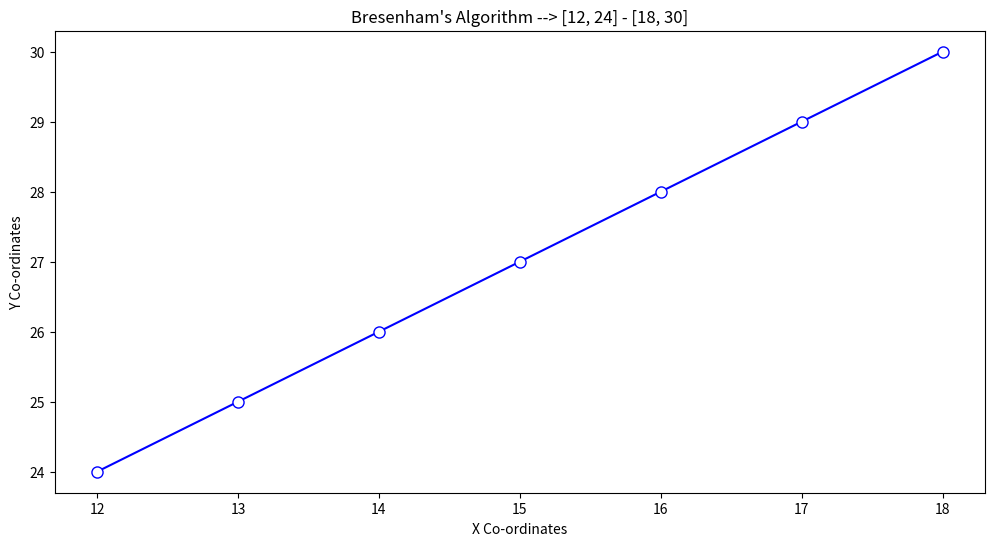

The matplotlib source for this figure: (Note: this script raises an exception after producing the figure.)
def bresen(x, y, j, k): 
    """
    X and Y are the Origin's Pixel Co-ordinates
    J and k are the Destination's Pixel Co-ordinates
    """
    count = 0
    axes = [[x, y]]

    #   Obtain change in x and change in y respectively
    dx = j - x
    dy = k - y

    #   Derive the Decision Parameter
    p = 2*dy - dx

    # Print the origin
    print(f'Pixel {count} ({x}, {y}) P{count} is {p}')

    #   Store the co-ordinates in a list - Axes
    while x != j and y != k:
        if p < 0:
            count += 1
            x += 1
            p = p + 2*dy
            axes.append([x, y])
            # print(f'Pixel {count} ({x}, {y}) P{count} is {p}')

        else:
            count += 1
            x += 1
            y += 1
            p = p + 2*(dy - dx)
            axes.append([x, y])
            # print(f'Pixel {count} ({x}, {y}) P{count} is {p}')

    print(f'Co-ordinates:{axes[:4]}...')

    # Flatten the co-ordinates
    x, y = [], []

    for pixel in axes:
        x.append(pixel[0])
        y.append(pixel[1])

    # Plot the Graph
    import matplotlib.pyplot as plt
    plt.figure(figsize=(12, 6))
    plt.plot(
        x, y,
        color='blue',
        marker='o',
        markerfacecolor='white',
        markersize=8
    )
    plt.title(f'Bresenham\'s Algorithm --> {axes[0]} - {axes[-1]}')
    plt.xlabel("X Co-ordinates")
    plt.ylabel("Y Co-ordinates")
    plt.show()
    plt.savefig(f'Images/Image_{axes[0][0]}_{axes[0][1]}_{axes[-1][0]}_{axes[-1][1]}')


bresen(12, 24, 18, 30)
bresen(4, 22, 43, 61)
bresen(5, 45, 45, 5)